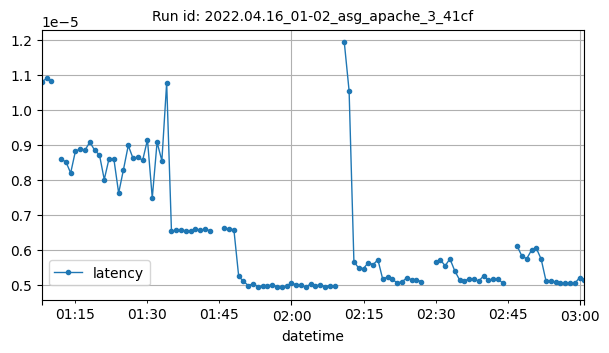

Source data for this figure (header and first rows):
datetime, latency
2022-04-16T01:08:00Z, 1.0801946113519288e-05
2022-04-16T01:09:00Z, 1.0891434176952164e-05
2022-04-16T01:10:00Z, 1.0812512046467436e-05
2022-04-16T01:12:00Z, 8.578374084219874e-06
2022-04-16T01:13:00Z, 8.515790742704216e-06
2022-04-16T01:14:00Z, 8.189898163958172e-06
2022-04-16T01:15:00Z, 8.820274731075444e-06
2022-04-16T01:16:00Z, 8.869661965892851e-06
2022-04-16T01:17:00Z, 8.845928475855023e-06
2022-04-16T01:18:00Z, 9.076301067113997e-06
2022-04-16T01:19:00Z, 8.839089679980738e-06
2022-04-16T01:20:00Z, 8.708476377006761e-06
2022-04-16T01:21:00Z, 8.003643785102079e-06
2022-04-16T01:22:00Z, 8.602364897255253e-06
2022-04-16T01:23:00Z, 8.593510873019178e-06
2022-04-16T01:24:00Z, 7.616213081106319e-06
2022-04-16T01:25:00Z, 8.28773721619094e-06
2022-04-16T01:26:00Z, 8.976972303573638e-06
2022-04-16T01:27:00Z, 8.607307886711549e-06
2022-04-16T01:28:00Z, 8.638808804173623e-06
2022-04-16T01:29:00Z, 8.555815980831845e-06
2022-04-16T01:30:00Z, 9.14085775646334e-06
2022-04-16T01:31:00Z, 7.479402771294214e-06
2022-04-16T01:32:00Z, 9.068229279414428e-06
2022-04-16T01:33:00Z, 8.54276731334999e-06
2022-04-16T01:34:00Z, 1.0770833205342034e-05
2022-04-16T01:35:00Z, 6.521055118195892e-06
2022-04-16T01:36:00Z, 6.555971655387018e-06
2022-04-16T01:37:00Z, 6.5560226127909685e-06
2022-04-16T01:38:00Z, 6.5415131819065525e-06
2022-04-16T01:39:00Z, 6.540202243164267e-06
2022-04-16T01:40:00Z, 6.579637178390302e-06
2022-04-16T01:41:00Z, 6.565414606704533e-06
2022-04-16T01:42:00Z, 6.578727479716682e-06
2022-04-16T01:43:00Z, 6.5456691915467975e-06
2022-04-16T01:46:00Z, 6.622181141342363e-06
2022-04-16T01:47:00Z, 6.5843229639396376e-06
2022-04-16T01:48:00Z, 6.574140773911552e-06
2022-04-16T01:49:00Z, 5.239884392041506e-06
2022-04-16T01:50:00Z, 5.094736321360253e-06
2022-04-16T01:51:00Z, 4.9746522335423194e-06
2022-04-16T01:52:00Z, 5.024849184301515e-06
2022-04-16T01:53:00Z, 4.944897930988358e-06
2022-04-16T01:54:00Z, 4.957389753842648e-06
2022-04-16T01:55:00Z, 4.970986163688146e-06
2022-04-16T01:56:00Z, 4.988176829220228e-06
2022-04-16T01:57:00Z, 4.944379398651037e-06
2022-04-16T01:58:00Z, 4.919338330016183e-06
2022-04-16T01:59:00Z, 4.963316817265654e-06
2022-04-16T02:00:00Z, 5.048311088718746e-06
2022-04-16T02:01:00Z, 4.995923848325417e-06
2022-04-16T02:02:00Z, 4.981961055074082e-06
2022-04-16T02:03:00Z, 4.922695536532207e-06
2022-04-16T02:04:00Z, 5.027166540030451e-06
2022-04-16T02:05:00Z, 4.967740594615364e-06
2022-04-16T02:06:00Z, 4.990684427911528e-06
2022-04-16T02:07:00Z, 4.945962283850924e-06
2022-04-16T02:08:00Z, 4.974705202865296e-06
2022-04-16T02:09:00Z, 4.962479424465315e-06
2022-04-16T02:11:00Z, 1.1920928955078125e-05
... 46 more rows
